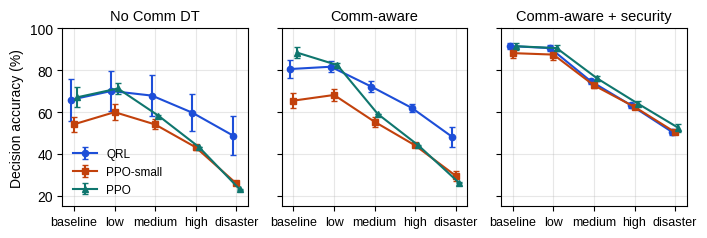

This figure's Python source:
import matplotlib; matplotlib.use("Agg")
import matplotlib.pyplot as plt
plt.rcParams.update({"font.family":"Liberation Sans","font.size":10,"pdf.fonttype":42})
st=["baseline","low","medium","high","disaster"]
D={ # setting -> agent -> list of (mean,ci) from ablation_summary.md
"No Comm DT":{"QRL":[(65.9,10.0),(70.1,9.6),(67.9,9.8),(59.7,8.8),(48.8,9.3)],"PPO-small":[(54.2,3.7),(60.0,3.7),(54.1,2.4),(43.2,1.2),(25.9,0.9)],"PPO":[(67.1,4.8),(71.3,2.8),(58.3,0.4),(43.3,0.2),(23.2,0.2)]},
"Comm-aware":{"QRL":[(80.6,4.1),(81.7,2.6),(72.2,2.5),(62.0,2.1),(48.1,4.7)],"PPO-small":[(65.5,3.5),(68.2,2.9),(55.4,2.4),(44.1,0.7),(29.6,2.5)],"PPO":[(88.5,2.6),(82.5,1.2),(59.1,0.2),(44.1,0.1),(26.3,0.4)]},
"Comm-aware + security":{"QRL":[(91.6,1.6),(90.6,1.4),(74.8,1.2),(63.2,1.1),(50.6,1.3)],"PPO-small":[(88.2,2.3),(87.5,2.4),(72.8,1.1),(62.5,1.1),(50.4,0.9)],"PPO":[(91.5,1.7),(90.6,1.5),(76.1,1.2),(64.1,1.2),(52.5,1.9)]}}
sty={"QRL":dict(color="#1d4ed8",marker="o"),"PPO-small":dict(color="#c2410c",marker="s"),"PPO":dict(color="#0f766e",marker="^")}
fig,axs=plt.subplots(1,3,figsize=(7.0,2.3),sharey=True)
for ax,(name,ag) in zip(axs,D.items()):
    for k,v in ag.items():
        off={"QRL":-0.08,"PPO-small":0,"PPO":0.08}[k]
        ax.errorbar([i+off for i in range(5)],[m for m,_ in v],yerr=[c for _,c in v],label=k,capsize=2.5,lw=1.5,ms=4.5,**sty[k])
    ax.set_title(name,fontsize=10.5); ax.set_xticks(range(5)); ax.set_xticklabels(st,fontsize=9)
    ax.grid(alpha=.3); ax.set_ylim(15,100)
axs[0].set_ylabel("Decision accuracy (%)")
axs[0].legend(fontsize=8.5,loc="lower left",frameon=False)
fig.tight_layout(pad=0.4,w_pad=0.6)
fig.savefig("ablation_stress.pdf"); fig.savefig("fig8.png",dpi=150)
